Run: headless pygame with SDL's dummy video driver; simulated clock (each Clock.tick advances the game by its frame time, no real sleeping); random seed 0; keys injected as events and as key.get_pressed() state; no mouse input.
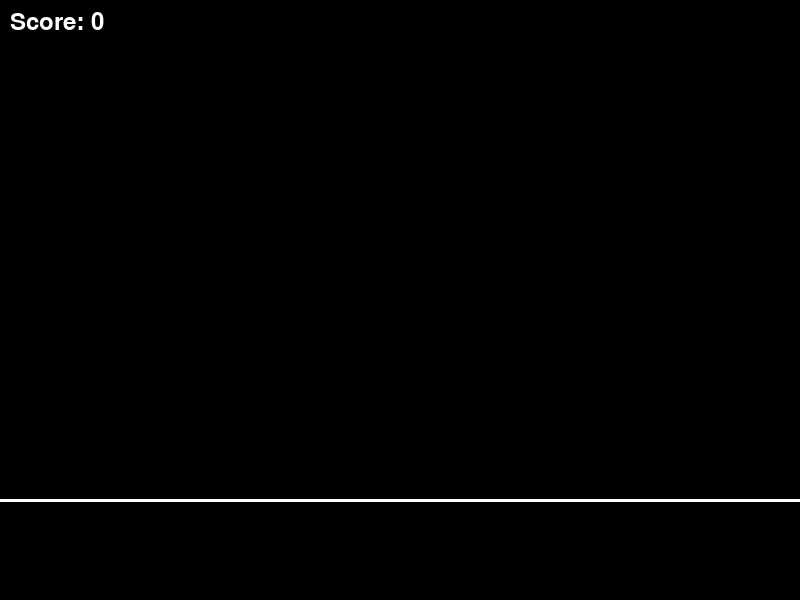
Frame 1 of 4 · flips 1–60 · no input
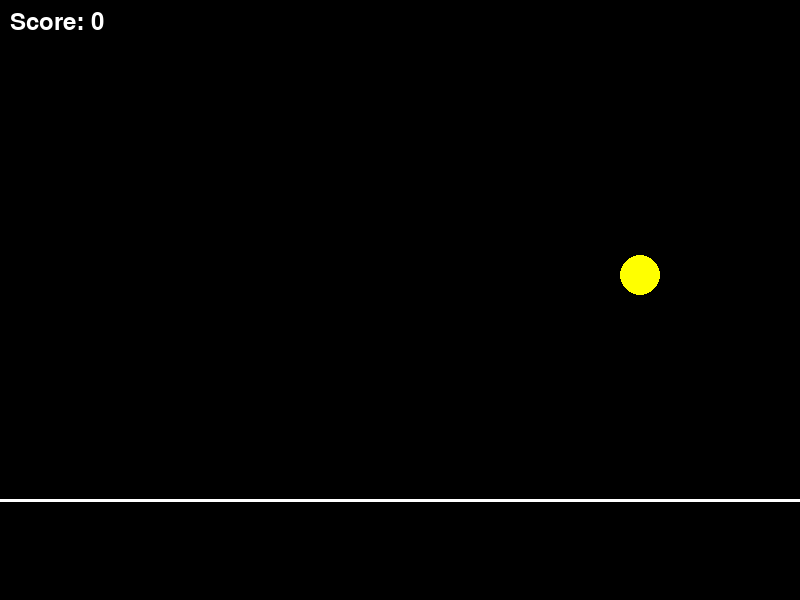
Frame 2 of 4 · flips 61–180 · tapped SPACE, RETURN · held RIGHT (→), D
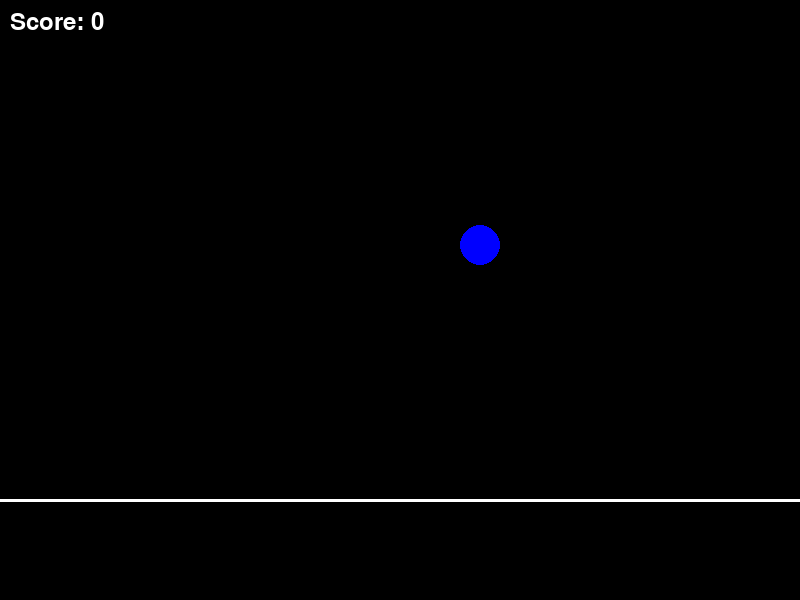
Frame 3 of 4 · flips 181–300 · held DOWN (↓), S
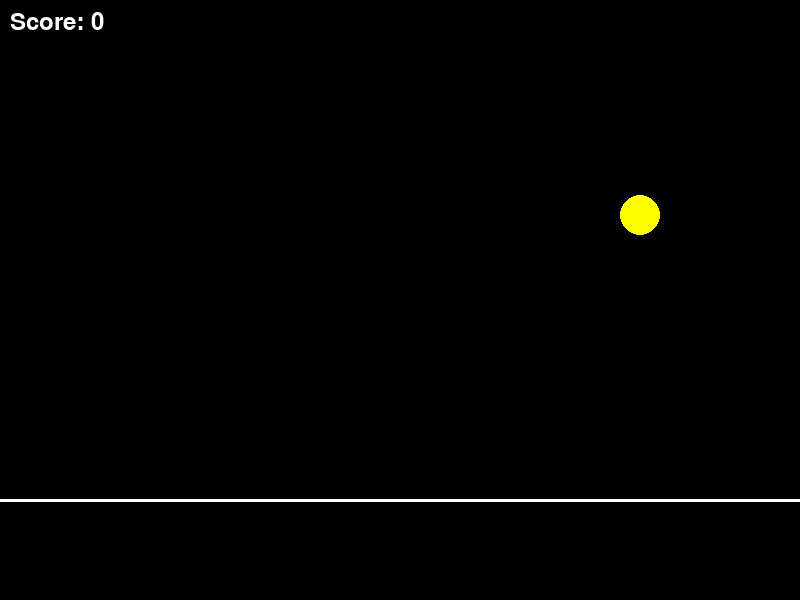
Frame 4 of 4 · flips 301–420 · held LEFT (←), A, UP (↑), W

The pygame program that drew these frames:

import pygame
import random

# Initialisation de Pygame
pygame.init()

# Dimensions de la fenêtre
WIDTH, HEIGHT = 800, 600
screen = pygame.display.set_mode((WIDTH, HEIGHT))
pygame.display.set_caption("Guitar Hero - Prototype")

# Couleurs
WHITE = (255, 255, 255)
BLACK = (0, 0, 0)
RED = (255, 0, 0)
GREEN = (0, 255, 0)
BLUE = (0, 0, 255)
YELLOW = (255, 255, 0)

# Ligne de synchronisation
SYNC_LINE_Y = HEIGHT - 100

# Colonnes et touches associées
columns = [
    {"x": WIDTH // 5, "color": "RED", "key": pygame.K_1},
    {"x": WIDTH // 5 * 2, "color": "GREEN", "key": pygame.K_2},
    {"x": WIDTH // 5 * 3, "color": "BLUE", "key": pygame.K_e},
    {"x": WIDTH // 5 * 4, "color": "YELLOW", "key": pygame.K_r},
]

# Liste pour stocker les notes actives
notes = []

# Vitesse des notes
note_speed = 5

# Horloge
clock = pygame.time.Clock()

# Police pour le score
font = pygame.font.Font(None, 36)

# Score
score = 0

# Fonction pour dessiner la ligne de synchronisation
def draw_sync_line():
    pygame.draw.line(screen, WHITE, (0, SYNC_LINE_Y), (WIDTH, SYNC_LINE_Y), 3)

# Fonction pour générer une nouvelle note
def create_note():
    column = random.choice(columns)  # Choisit une colonne aléatoire
    note = {"x": column["x"], "y": 0, "color": column["color"], "column": column}
    notes.append(note)

# Fonction pour dessiner les notes
def draw_notes():
    for note in notes:
        pygame.draw.circle(screen, note["color"], (note["x"], note["y"]), 20)

# Fonction pour gérer le mouvement des notes
def update_notes():
    global score
    for note in notes[:]:
        note["y"] += note_speed
        # Si la note atteint la ligne de synchronisation sans être appuyée, elle est perdue
        if note["y"] > SYNC_LINE_Y + 20:
            notes.remove(note)

# Fonction pour gérer les interactions clavier
def handle_input():
    global score
    keys = pygame.key.get_pressed()
    for note in notes[:]:
        if SYNC_LINE_Y - 20 <= note["y"] <= SYNC_LINE_Y + 20:  # Note proche de la ligne
            if keys[note["column"]["key"]]:  # Bonne touche appuyée
                score += 1  # Augmenter le score
                notes.remove(note)  # Supprimer la note

# Boucle principale
running = True
note_timer = 0
note_interval = 1000  # Intervalle entre les notes en millisecondes

while running:
    for event in pygame.event.get():
        if event.type == pygame.QUIT:
            running = False

    # Ajouter des notes à intervalles réguliers
    note_timer += clock.get_time()
    if note_timer > note_interval:
        create_note()
        note_timer = 0

    # Mettre à jour les notes
    update_notes()

    # Gérer les interactions clavier
    handle_input()

    # Afficher les éléments
    screen.fill(BLACK)  # Fond noir
    draw_sync_line()
    draw_notes()

    # Afficher le score
    score_text = font.render(f"Score: {score}", True, WHITE)
    screen.blit(score_text, (10, 10))

    # Mettre à jour l'affichage
    pygame.display.flip()

    # Contrôler la vitesse de la boucle
    clock.tick(60)

# Quitter Pygame
pygame.quit()
